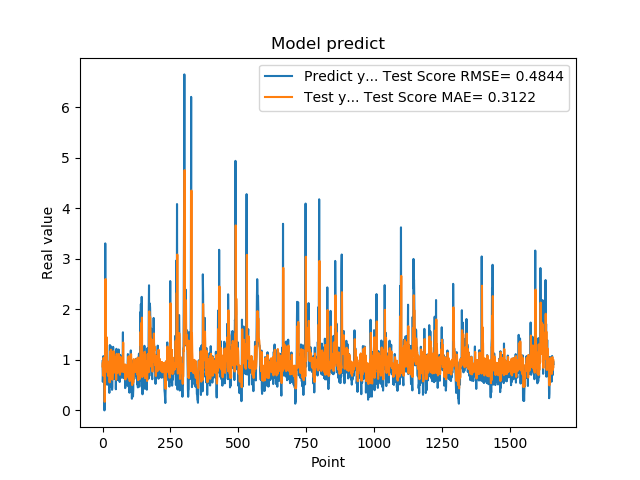

The file beside this chart, header and first rows:
9.743152856830000763e-01, 8.697418255201363468e-01
5.654720067979999154e-01, 9.473150656944222536e-01
7.307389974590000614e-01, 6.885782089012845164e-01
1.074290990829999792e+00, 8.433188904189651280e-01
9.521890282630000035e-01, 1.041705526316484498e+00
9.879170060160000766e-01, 9.279128884870917471e-01
1.011654973029999960e+00, 9.733429830220620138e-01
0.000000000000000000e+00, 9.889803834879183908e-01
7.643579840659999736e-01, 1.698499265308484607e-01
7.788103222849999119e-01, 8.038094318895768753e-01
3.306220054629999794e+00, 8.545579871326250965e-01
1.055441975589999970e+00, 2.601487745006692442e+00
7.543110251430000801e-01, 1.054232582879544244e+00
7.915459871289999283e-01, 1.187831238070296891e+00
1.409499049189999909e+00, 1.206504042740677241e+00
8.875439763070001042e-01, 1.449799073164371288e+00
6.401469707490000660e-01, 9.384499984896402802e-01
5.082880258560000808e-01, 8.411112063428660690e-01
8.640019893649999450e-01, 7.540949844160228510e-01
5.725920200349999822e-01, 9.436629340762150431e-01
8.469420075419999971e-01, 6.842301508970711765e-01
9.181020259860001032e-01, 8.936877635989693980e-01
7.976629734039999420e-01, 9.185412282185685395e-01
9.608020186419998776e-01, 8.437074092867147268e-01
9.555831551549999192e-01, 9.677973213789073936e-01
3.470349907879999862e-01, 9.473948282271388299e-01
9.546210169789999256e-01, 5.539255853691820164e-01
1.293938040730000072e+00, 1.011709084898525957e+00
5.251880288119999962e-01, 1.168136891148235490e+00
4.773890078070000542e-01, 6.500764280633009040e-01
1.275226235389999907e+00, 7.056019576535701443e-01
8.723750114439999814e-01, 1.202445252878197479e+00
8.355640172959999390e-01, 8.524291844491310721e-01
7.321749925609999377e-01, 8.855086335300412781e-01
7.640249729160000225e-01, 8.121104675426668029e-01
4.072830080990000323e-01, 8.380956652780600091e-01
4.752210080619999610e-01, 6.093761992543280659e-01
8.781340122220000488e-01, 6.896156777619284473e-01
7.414129972460000717e-01, 9.228410533734214827e-01
1.258002042770000051e+00, 8.068682666127939829e-01
1.069700956339999953e+00, 1.172842969508845368e+00
7.274609804150000691e-01, 9.920598586675661856e-01
7.892770171170000459e-01, 7.898295142497281374e-01
6.237750053410000550e-01, 8.630770439067926292e-01
6.914690136910000007e-01, 7.485473449453574624e-01
8.557710051540000640e-01, 8.051568016190858712e-01
7.093830108640000187e-01, 9.137706702798966685e-01
1.014547944070000041e+00, 8.064970234055479636e-01
1.115731000900000103e+00, 1.015336015643457879e+00
4.182830154900000208e-01, 1.057396223429120097e+00
1.002280950550000105e+00, 6.068128904676935997e-01
1.218860983849999968e+00, 1.065380616487464627e+00
1.143296003339999922e+00, 1.119729221781730288e+00
6.528189778330000248e-01, 1.040804322890332534e+00
6.746559739110000731e-01, 7.503619935540004615e-01
6.009536385540000802e-01, 8.222938620036848167e-01
6.694570183749999348e-01, 7.442976605039067772e-01
6.538079977039999990e-01, 7.982225715203605798e-01
7.814120054240000224e-01, 7.945863463316696906e-01
1.206303954120000022e+00, 8.658024761832220362e-01
8.469259738919999725e-01, 1.117915951672760144e+00
... 1,599 more rows
